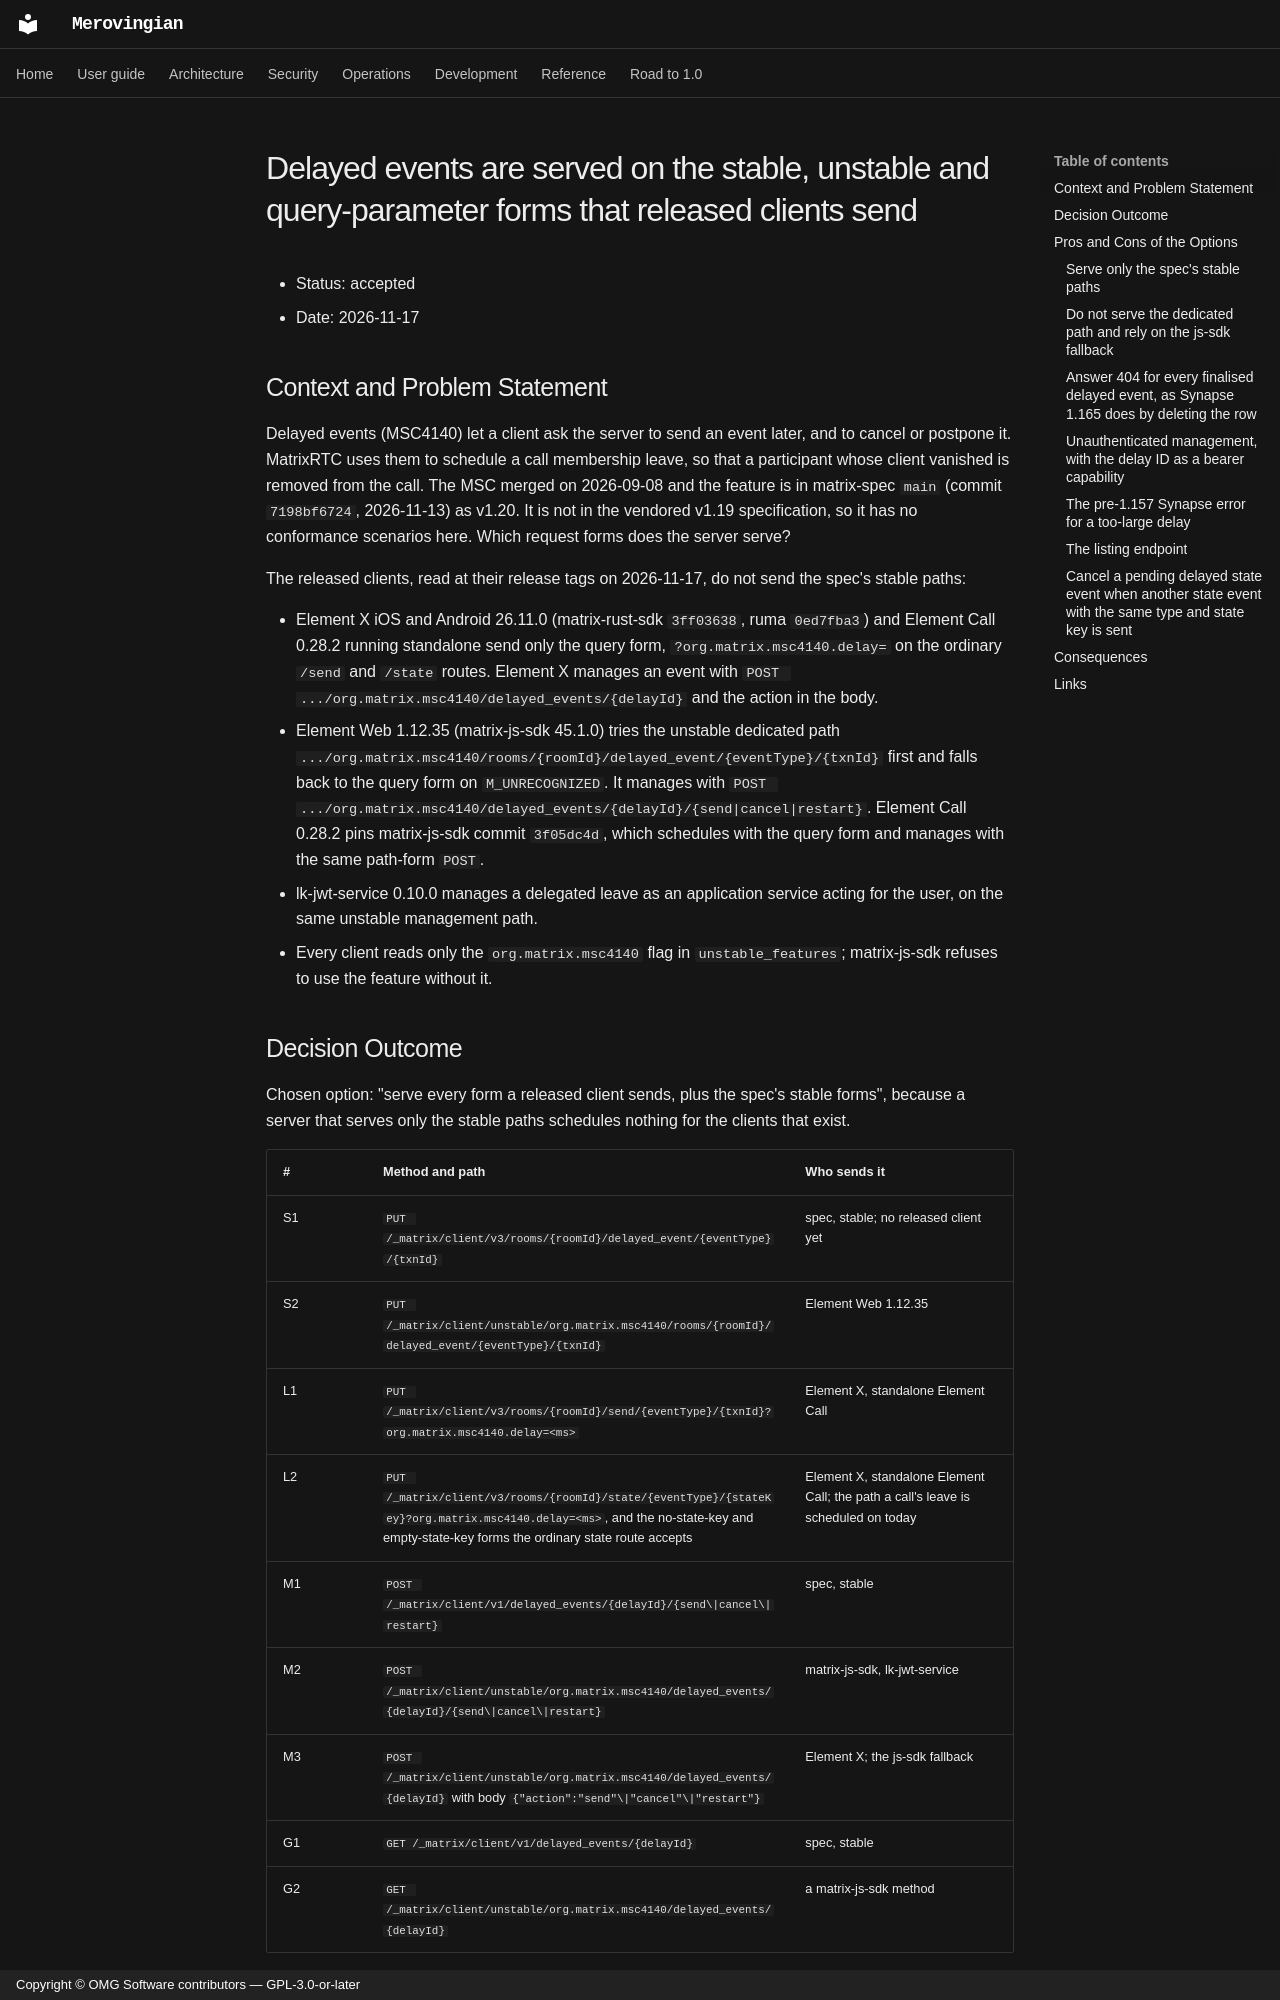

repository: OMG-Software/Merovingian · page: adr/0823-delayed-events-are-served-on-the-stable-unstable-and-query-parameter-forms-that-released-clients-send/index.html · generator: mkdocs · copyright: Copyright © OMG Software contributors — GPL-3.0-or-later

# Delayed events are served on the stable, unstable and query-parameter forms that released clients send

* Status: accepted
* Date: 2026-11-17

## Context and Problem Statement

Delayed events (MSC4140) let a client ask the server to send an event later, and to cancel or postpone it. MatrixRTC
uses them to schedule a call membership leave, so that a participant whose client vanished is removed from the call.
The MSC merged on 2026-09-08 and the feature is in matrix-spec `main` (commit `7198bf6724`, 2026-11-13) as v1.20. It
is not in the vendored v1.19 specification, so it has no conformance scenarios here. Which request forms does the
server serve?

The released clients, read at their release tags on 2026-11-17, do not send the spec's stable paths:

* Element X iOS and Android 26.11.0 (matrix-rust-sdk `3ff03638`, ruma `0ed7fba3`) and Element Call 0.28.2 running
  standalone send only the query form, `?org.matrix.msc4140.delay=` on the ordinary `/send` and `/state` routes.
  Element X manages an event with `POST .../org.matrix.msc4140/delayed_events/{delayId}` and the action in the body.
* Element Web 1.12.35 (matrix-js-sdk 45.1.0) tries the unstable dedicated path
  `.../org.matrix.msc4140/rooms/{roomId}/delayed_event/{eventType}/{txnId}` first and falls back to the query form on
  `M_UNRECOGNIZED`. It manages with `POST .../org.matrix.msc4140/delayed_events/{delayId}/{send|cancel|restart}`.
  Element Call 0.28.2 pins matrix-js-sdk commit `3f05dc4d`, which schedules with the query form and manages with the
  same path-form `POST`.
* lk-jwt-service 0.10.0 manages a delegated leave as an application service acting for the user, on the same
  unstable management path.
* Every client reads only the `org.matrix.msc4140` flag in `unstable_features`; matrix-js-sdk refuses to use the
  feature without it.
